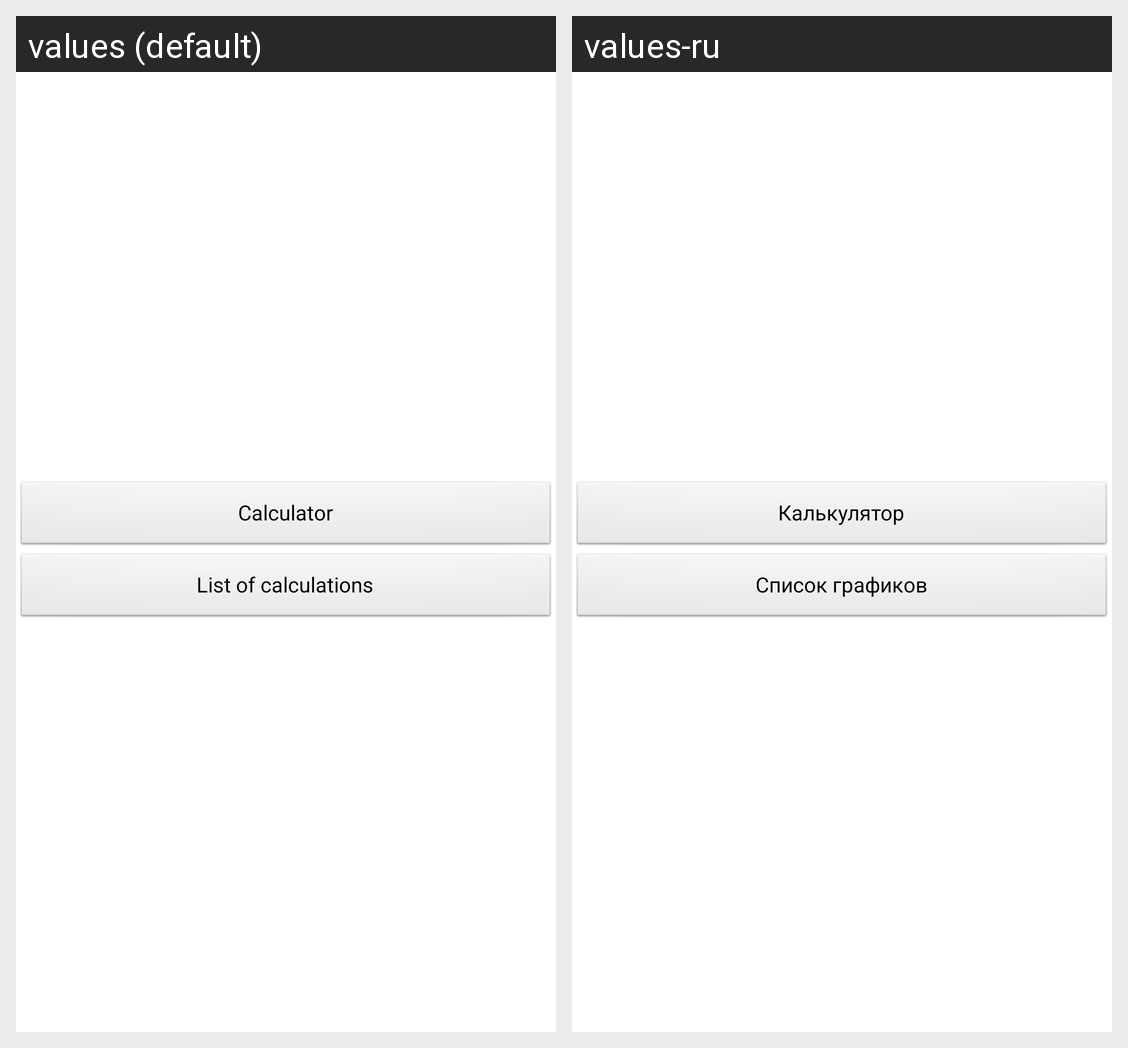

Locale-by-locale string values for the Android screen shown in this grid:
Android screen res/layout/calc_main.xml rendered under 2 locales, left to right: values (default), values-ru. Device: Nexus 5 (rendered at 1080×1920; each locale shown at half size, 540×960, under a caption strip naming it); theme AppTheme.
Strings drawn on this screen, with the default value and each locale's value (text and hints the layout hard-codes, and strings that could not be matched under every locale, appear in the picture but are not listed):

toCalculate
  values: Calculator
  values-ru: Калькулятор

viewCalcs
  values: List of calculations
  values-ru: Список графиков
